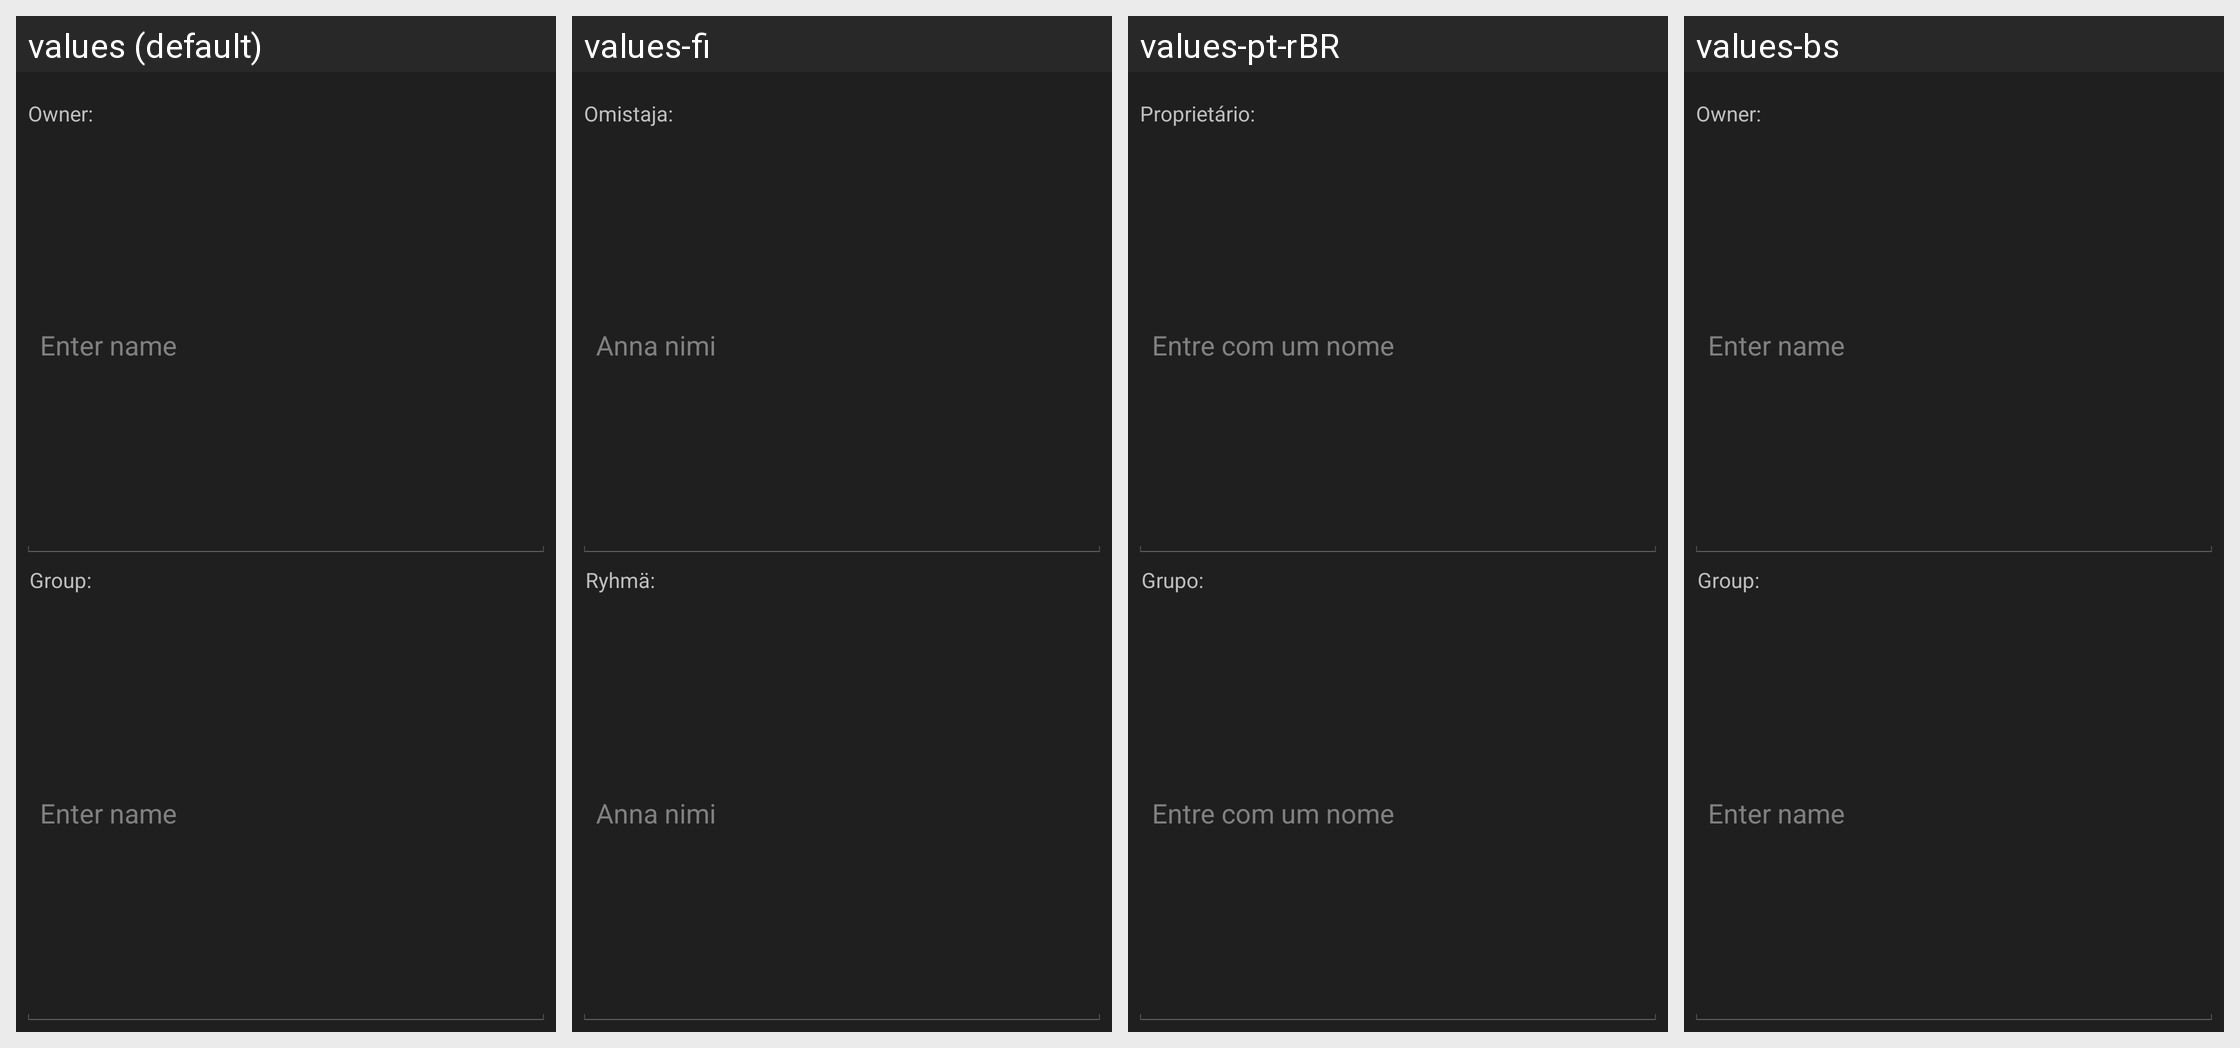

Strings drawn on this Android screen and how each of the app's shown locales translates them:
Android screen res/layout/dialog_groupowner.xml rendered under 4 locales, left to right: values (default), values-fi, values-pt-rBR, values-bs. Device: Nexus 5 (rendered at 1080×1920; each locale shown at half size, 540×960, under a caption strip naming it); theme ThemeDark.
Other locales in the repository, not shown: values-ar, values-ba, values-bg, values-cs, values-de, values-es, values-fr, values-it, values-ko, values-nl, values-pl, values-ro, values-ru, values-sk, values-th, values-th-rTH, values-tr, values-uk, values-vi, values-zh-rCN, values-zh-rTW.
Strings drawn on this screen, with the default value and each locale's value (text and hints the layout hard-codes, and strings that could not be matched under every locale, appear in the picture but are not listed):

owner
  values: Owner:
  values-fi: Omistaja:
  values-pt-rBR: Proprietário:
  values-bs: Owner:

enter_name
  values: Enter name
  values-fi: Anna nimi
  values-pt-rBR: Entre com um nome
  values-bs: Enter name

group
  values: Group:
  values-fi: Ryhmä:
  values-pt-rBR: Grupo:
  values-bs: Group:
